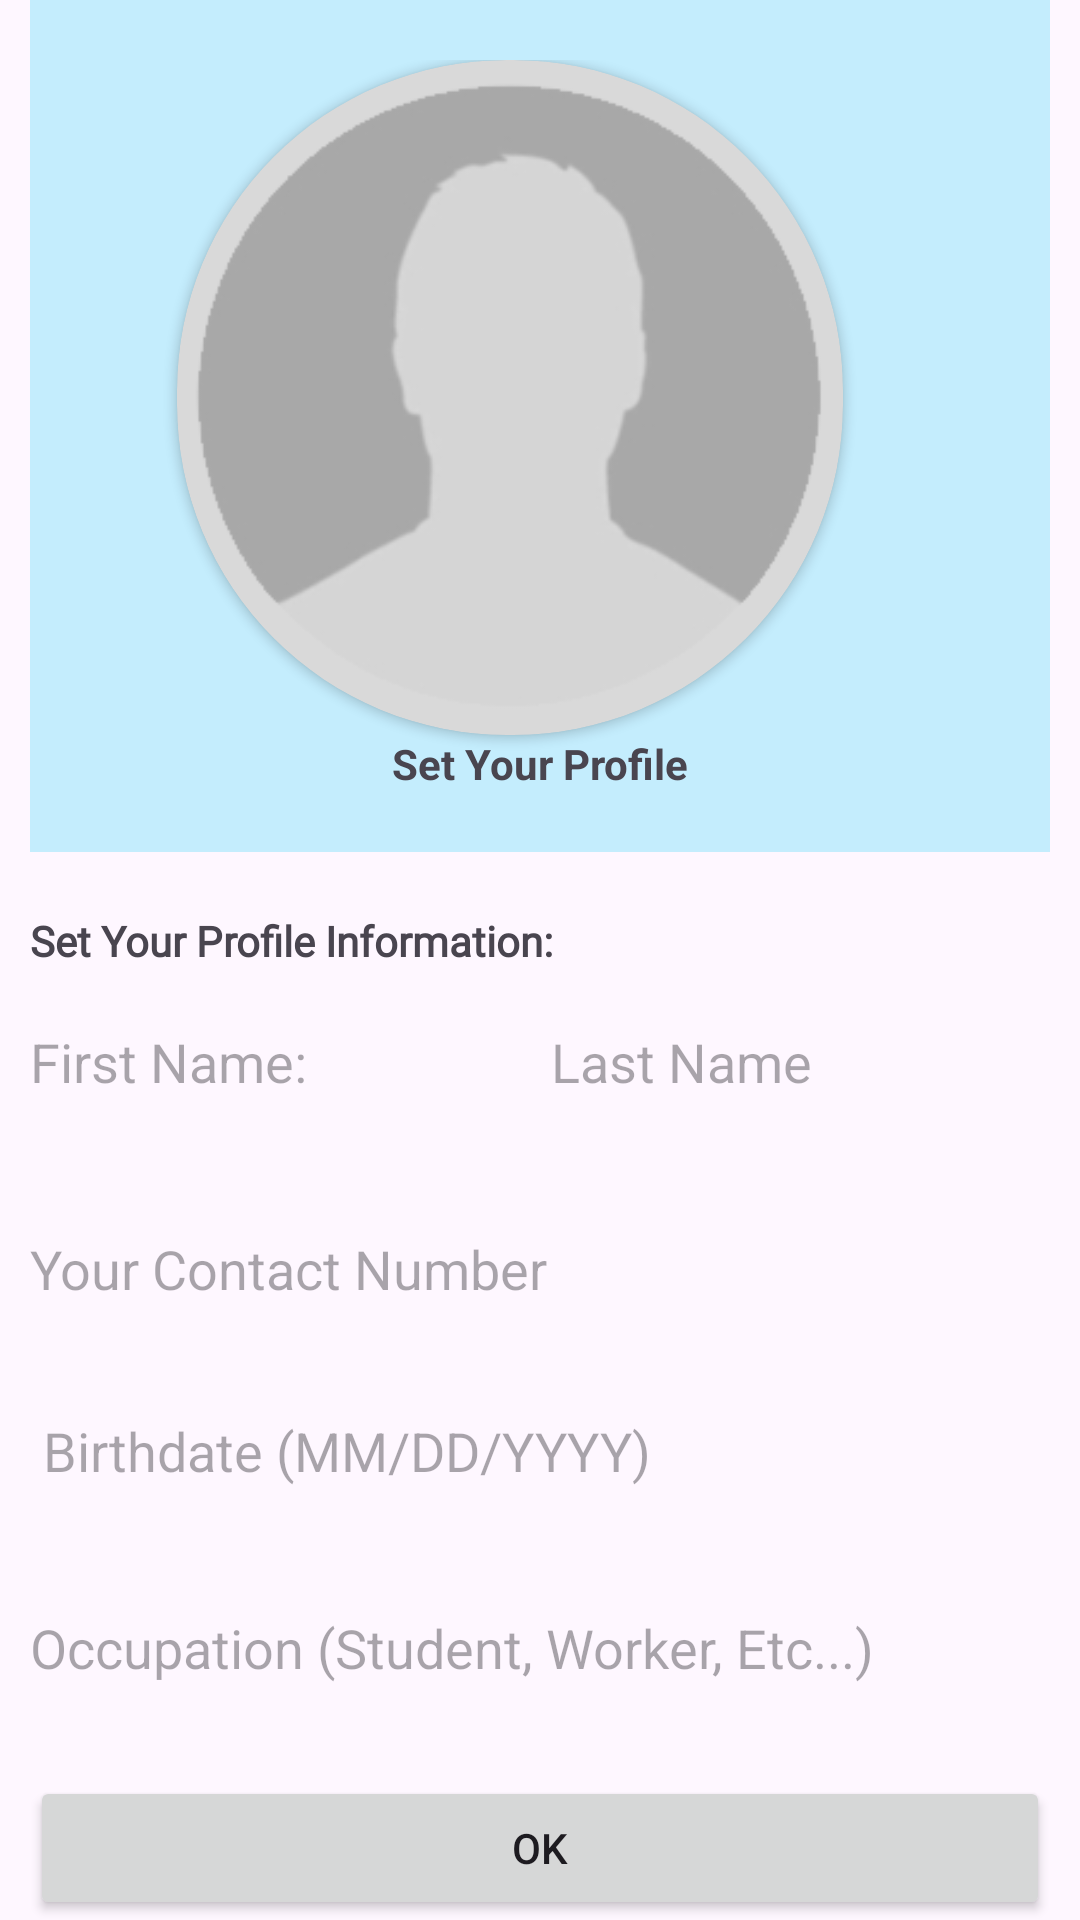

Android layout source for this screen:
<!-- AndroidManifest.xml: application theme Theme.Androidfinalstest -->
<!-- res/layout/inflate_edit_profile.xml -->
<?xml version="1.0" encoding="utf-8"?>
<androidx.constraintlayout.widget.ConstraintLayout xmlns:android="http://schemas.android.com/apk/res/android"
    xmlns:app="http://schemas.android.com/apk/res-auto"
    xmlns:tools="http://schemas.android.com/tools"
    android:layout_width="match_parent"
    android:layout_height="match_parent">

    <LinearLayout
        android:layout_width="match_parent"
        android:layout_height="wrap_content"
        android:layout_marginLeft="10dp"
        android:layout_marginRight="10dp"
        android:orientation="vertical"
        app:layout_constraintBottom_toBottomOf="parent"
        app:layout_constraintEnd_toEndOf="parent"
        app:layout_constraintStart_toStartOf="parent"
        app:layout_constraintTop_toTopOf="parent">

        <LinearLayout
            android:layout_width="match_parent"
            android:layout_height="match_parent"
            android:layout_marginBottom="20dp"
            android:background="#C4EDFD"
            android:orientation="vertical"
            android:padding="20dp">

            <androidx.cardview.widget.CardView
                android:layout_width="222dp"
                android:layout_height="match_parent"
                android:layout_gravity="center"
                android:layout_marginRight="10dp"
                app:cardBackgroundColor="#D9D9D9"
                app:cardCornerRadius="110dp">

                <ImageView
                    android:id="@+id/userImage"
                    android:layout_width="213dp"
                    android:layout_height="225dp"
                    android:layout_gravity="center"
                    android:cropToPadding="true"
                    android:scaleType="centerCrop"
                    app:srcCompat="@drawable/profile"
                    tools:srcCompat="@drawable/profile" />

            </androidx.cardview.widget.CardView>

            <TextView
                android:id="@+id/textView75"
                android:layout_width="match_parent"
                android:layout_height="wrap_content"
                android:text="Set Your Profile"
                android:textAlignment="center"
                android:textStyle="bold" />
        </LinearLayout>

        <TextView
            android:id="@+id/textView86"
            android:layout_width="match_parent"
            android:layout_height="wrap_content"
            android:fontFamily="@font/ardent_sans_bold"
            android:text="Set Your Profile Information:"
            android:textStyle="bold" />

        <LinearLayout
            android:layout_width="match_parent"
            android:layout_height="62dp"
            android:layout_marginBottom="20dp"
            android:orientation="horizontal">

            <EditText
                android:id="@+id/fnameField"
                android:layout_width="wrap_content"
                android:layout_height="match_parent"
                android:layout_marginEnd="10dp"
                android:layout_weight="1"
                android:background="@drawable/border"
                android:ems="10"
                android:hint="First Name:"
                android:inputType="text" />

            <EditText
                android:id="@+id/lnameField"
                android:layout_width="213dp"
                android:layout_height="62dp"
                android:layout_weight="1"
                android:background="@drawable/border"
                android:ems="10"
                android:hint="Last Name"
                android:inputType="text" />

        </LinearLayout>

        <EditText
            android:id="@+id/contactNumField"
            android:layout_width="match_parent"
            android:layout_height="57dp"
            android:layout_marginBottom="20dp"
            android:layout_weight="1"
            android:background="@drawable/border"
            android:ems="10"
            android:hint="Your Contact Number"
            android:inputType="phone" />

        <EditText
            android:id="@+id/birthDateField"
            android:layout_width="match_parent"
            android:layout_height="67dp"
            android:layout_marginBottom="20dp"
            android:layout_weight="1"
            android:background="@drawable/border"
            android:ems="10"
            android:hint=" Birthdate (MM/DD/YYYY)"
            android:inputType="date" />

        <EditText
            android:id="@+id/occupationField"
            android:layout_width="match_parent"
            android:layout_height="67dp"
            android:layout_marginBottom="20dp"
            android:layout_weight="1"
            android:background="@drawable/border"
            android:ems="10"
            android:hint="Occupation (Student, Worker, Etc...)"
            android:inputType="text" />

        <Button
            android:id="@+id/okButton"
            android:layout_width="match_parent"
            android:layout_height="wrap_content"
            android:text="OK" />
    </LinearLayout>
</androidx.constraintlayout.widget.ConstraintLayout>
<!-- resources referenced by this layout -->
<resources>
  <!-- drawable profile: png bitmap (drawable, 12800 bytes) -->
  <style name="Theme.Androidfinalstest" parent="Base.Theme.Androidfinalstest" />
  <style name="Base.Theme.Androidfinalstest" parent="Theme.Material3.DayNight.NoActionBar">
          
          
      </style>
</resources>
